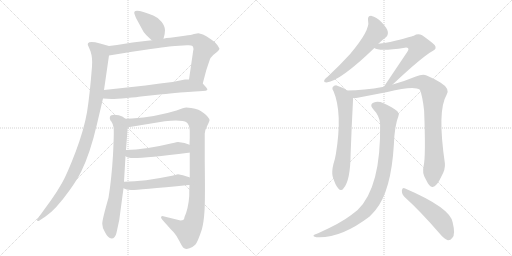
t = 0.00 s
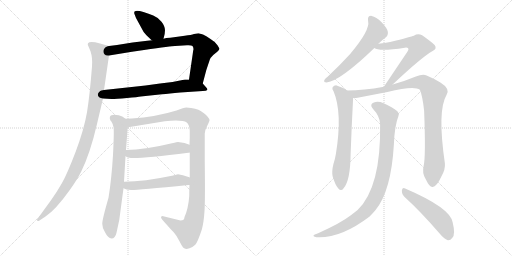
t = 2.35 s
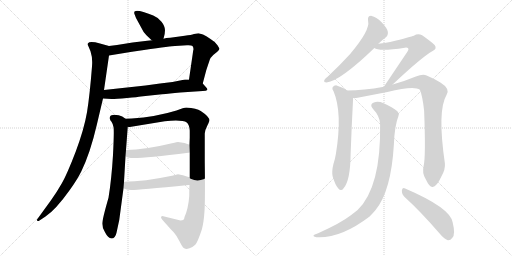
t = 4.69 s
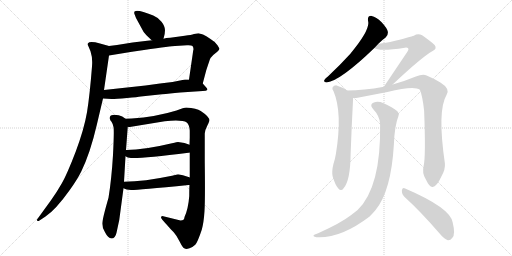
t = 7.04 s
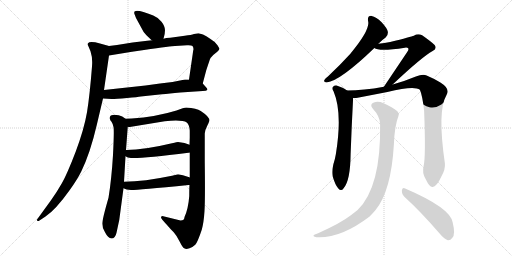
t = 9.39 s
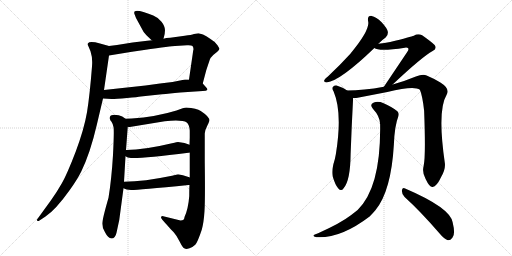
t = 11.74 s

The animated SVG that drew these frames (rendered in a browser with its animation timeline set to each time). Animation: 14 CSS @keyframes rules; one cycle of 11.74 s.

<svg version="1.1" viewBox="0 0 2048 1024" xmlns="http://www.w3.org/2000/svg">
  <g stroke="lightgray" stroke-dasharray="1,1" stroke-width="1" transform="scale(4, 4)">
    <line x1="0" y1="0" x2="256" y2="256"></line>
    <line x1="256" y1="0" x2="0" y2="256"></line>
    <line x1="128" y1="0" x2="128" y2="256"></line>
    <line x1="0" y1="128" x2="256" y2="128"></line>
    <line x1="256" y1="0" x2="512" y2="256"></line>
    <line x1="512" y1="0" x2="256" y2="256"></line>
    <line x1="384" y1="0" x2="384" y2="256"></line>
    <line x1="256" y1="128" x2="512" y2="128"></line>
  </g>
<g transform="scale(1, -1) translate(0, -850)">
   <style type="text/css">
    @keyframes keyframes0 {
      from {
       stroke: black;
       stroke-dashoffset: 393;
       stroke-width: 128;
       }
       56% {
       animation-timing-function: step-end;
       stroke: black;
       stroke-dashoffset: 0;
       stroke-width: 128;
       }
       to {
       stroke: black;
       stroke-width: 1024;
       }
       }
       #make-me-a-hanzi-animation-0 {
         animation: keyframes0 0.569824s both;
         animation-delay: 0.000000s;
         animation-timing-function: linear;
       }
    @keyframes keyframes1 {
      from {
       stroke: black;
       stroke-dashoffset: 795;
       stroke-width: 128;
       }
       72% {
       animation-timing-function: step-end;
       stroke: black;
       stroke-dashoffset: 0;
       stroke-width: 128;
       }
       to {
       stroke: black;
       stroke-width: 1024;
       }
       }
       #make-me-a-hanzi-animation-1 {
         animation: keyframes1 0.896973s both;
         animation-delay: 0.569824s;
         animation-timing-function: linear;
       }
    @keyframes keyframes2 {
      from {
       stroke: black;
       stroke-dashoffset: 668;
       stroke-width: 128;
       }
       68% {
       animation-timing-function: step-end;
       stroke: black;
       stroke-dashoffset: 0;
       stroke-width: 128;
       }
       to {
       stroke: black;
       stroke-width: 1024;
       }
       }
       #make-me-a-hanzi-animation-2 {
         animation: keyframes2 0.793620s both;
         animation-delay: 1.466797s;
         animation-timing-function: linear;
       }
    @keyframes keyframes3 {
      from {
       stroke: black;
       stroke-dashoffset: 1040;
       stroke-width: 128;
       }
       77% {
       animation-timing-function: step-end;
       stroke: black;
       stroke-dashoffset: 0;
       stroke-width: 128;
       }
       to {
       stroke: black;
       stroke-width: 1024;
       }
       }
       #make-me-a-hanzi-animation-3 {
         animation: keyframes3 1.096354s both;
         animation-delay: 2.260417s;
         animation-timing-function: linear;
       }
    @keyframes keyframes4 {
      from {
       stroke: black;
       stroke-dashoffset: 741;
       stroke-width: 128;
       }
       71% {
       animation-timing-function: step-end;
       stroke: black;
       stroke-dashoffset: 0;
       stroke-width: 128;
       }
       to {
       stroke: black;
       stroke-width: 1024;
       }
       }
       #make-me-a-hanzi-animation-4 {
         animation: keyframes4 0.853027s both;
         animation-delay: 3.356771s;
         animation-timing-function: linear;
       }
    @keyframes keyframes5 {
      from {
       stroke: black;
       stroke-dashoffset: 1114;
       stroke-width: 128;
       }
       78% {
       animation-timing-function: step-end;
       stroke: black;
       stroke-dashoffset: 0;
       stroke-width: 128;
       }
       to {
       stroke: black;
       stroke-width: 1024;
       }
       }
       #make-me-a-hanzi-animation-5 {
         animation: keyframes5 1.156576s both;
         animation-delay: 4.209798s;
         animation-timing-function: linear;
       }
    @keyframes keyframes6 {
      from {
       stroke: black;
       stroke-dashoffset: 507;
       stroke-width: 128;
       }
       62% {
       animation-timing-function: step-end;
       stroke: black;
       stroke-dashoffset: 0;
       stroke-width: 128;
       }
       to {
       stroke: black;
       stroke-width: 1024;
       }
       }
       #make-me-a-hanzi-animation-6 {
         animation: keyframes6 0.662598s both;
         animation-delay: 5.366374s;
         animation-timing-function: linear;
       }
    @keyframes keyframes7 {
      from {
       stroke: black;
       stroke-dashoffset: 515;
       stroke-width: 128;
       }
       63% {
       animation-timing-function: step-end;
       stroke: black;
       stroke-dashoffset: 0;
       stroke-width: 128;
       }
       to {
       stroke: black;
       stroke-width: 1024;
       }
       }
       #make-me-a-hanzi-animation-7 {
         animation: keyframes7 0.669108s both;
         animation-delay: 6.028972s;
         animation-timing-function: linear;
       }
    @keyframes keyframes8 {
      from {
       stroke: black;
       stroke-dashoffset: 590;
       stroke-width: 128;
       }
       66% {
       animation-timing-function: step-end;
       stroke: black;
       stroke-dashoffset: 0;
       stroke-width: 128;
       }
       to {
       stroke: black;
       stroke-width: 1024;
       }
       }
       #make-me-a-hanzi-animation-8 {
         animation: keyframes8 0.730143s both;
         animation-delay: 6.698080s;
         animation-timing-function: linear;
       }
    @keyframes keyframes9 {
      from {
       stroke: black;
       stroke-dashoffset: 643;
       stroke-width: 128;
       }
       68% {
       animation-timing-function: step-end;
       stroke: black;
       stroke-dashoffset: 0;
       stroke-width: 128;
       }
       to {
       stroke: black;
       stroke-width: 1024;
       }
       }
       #make-me-a-hanzi-animation-9 {
         animation: keyframes9 0.773275s both;
         animation-delay: 7.428223s;
         animation-timing-function: linear;
       }
    @keyframes keyframes10 {
      from {
       stroke: black;
       stroke-dashoffset: 667;
       stroke-width: 128;
       }
       68% {
       animation-timing-function: step-end;
       stroke: black;
       stroke-dashoffset: 0;
       stroke-width: 128;
       }
       to {
       stroke: black;
       stroke-width: 1024;
       }
       }
       #make-me-a-hanzi-animation-10 {
         animation: keyframes10 0.792806s both;
         animation-delay: 8.201498s;
         animation-timing-function: linear;
       }
    @keyframes keyframes11 {
      from {
       stroke: black;
       stroke-dashoffset: 983;
       stroke-width: 128;
       }
       76% {
       animation-timing-function: step-end;
       stroke: black;
       stroke-dashoffset: 0;
       stroke-width: 128;
       }
       to {
       stroke: black;
       stroke-width: 1024;
       }
       }
       #make-me-a-hanzi-animation-11 {
         animation: keyframes11 1.049967s both;
         animation-delay: 8.994304s;
         animation-timing-function: linear;
       }
    @keyframes keyframes12 {
      from {
       stroke: black;
       stroke-dashoffset: 952;
       stroke-width: 128;
       }
       76% {
       animation-timing-function: step-end;
       stroke: black;
       stroke-dashoffset: 0;
       stroke-width: 128;
       }
       to {
       stroke: black;
       stroke-width: 1024;
       }
       }
       #make-me-a-hanzi-animation-12 {
         animation: keyframes12 1.024740s both;
         animation-delay: 10.044271s;
         animation-timing-function: linear;
       }
    @keyframes keyframes13 {
      from {
       stroke: black;
       stroke-dashoffset: 511;
       stroke-width: 128;
       }
       62% {
       animation-timing-function: step-end;
       stroke: black;
       stroke-dashoffset: 0;
       stroke-width: 128;
       }
       to {
       stroke: black;
       stroke-width: 1024;
       }
       }
       #make-me-a-hanzi-animation-13 {
         animation: keyframes13 0.665853s both;
         animation-delay: 11.069011s;
         animation-timing-function: linear;
       }
</style>
<path d="M 654.0 695.0 Q 660.0 713.0 660.0 729.0 Q 660.0 745.0 646.0 763.0 Q 631.0 781.0 613.0 788.0 Q 524.0 824.0 539.0 791.0 L 544.0 778.0 L 574.0 723.0 Q 577.0 718.0 591.0 704.0 Q 605.0 690.0 608.0 689.0 C 633.0 672.0 645.0 666.0 654.0 695.0 Z" fill="lightgray"></path> 
<path d="M 812.0 712.0 L 794.0 717.0 Q 790.0 717.0 776.0 714.0 Q 766.0 710.0 739.0 707.0 L 681.0 699.0 Q 676.0 699.0 665.0 698.0 L 654.0 695.0 L 608.0 689.0 L 589.0 687.0 Q 532.0 681.0 468.0 670.0 L 436.0 666.0 C 406.0 662.0 406.0 623.0 436.0 628.0 L 528.0 643.0 L 576.0 650.0 Q 688.0 666.0 700.0 666.0 L 748.0 669.0 Q 765.0 670.0 770.0 666.0 Q 774.0 661.0 774.0 653.0 Q 772.0 646.0 771.0 635.0 L 756.0 532.0 C 752.0 502.0 803.0 487.0 811.0 516.0 L 825.0 569.0 L 834.0 596.0 Q 840.0 615.0 842.0 618.0 Q 844.0 621.0 853.0 630.0 L 869.0 643.0 Q 876.0 650.0 878.0 655.0 Q 878.0 656.0 870.0 669.0 Q 862.0 682.0 842.0 694.0 Q 827.0 706.0 812.0 712.0 Z" fill="lightgray"></path> 
<path d="M 412.0 456.0 L 446.0 454.0 Q 463.0 454.0 508.0 458.0 Q 552.0 462.0 563.0 464.0 L 648.0 473.0 Q 676.0 475.0 721.0 480.0 L 811.0 486.0 Q 826.0 486.0 829.0 490.0 Q 831.0 494.0 825.0 500.0 L 811.0 516.0 C 797.0 532.0 786.0 532.0 756.0 532.0 L 740.0 532.0 L 690.0 522.0 L 640.0 516.0 L 582.0 508.0 L 416.0 490.0 C 386.0 487.0 382.0 458.0 412.0 456.0 Z" fill="lightgray"></path> 
<path d="M 436.0 666.0 L 400.0 676.0 Q 359.0 687.0 352.0 677.0 Q 349.0 672.0 354.0 664.0 L 362.0 645.0 Q 371.0 618.0 368.0 584.0 Q 359.0 469.0 348.0 401.0 Q 336.0 332.0 303.0 244.0 Q 269.0 155.0 248.0 118.0 Q 227.0 81.0 204.0 49.0 L 151.0 -24.0 Q 146.0 -30.0 149.0 -33.0 Q 152.0 -36.0 158.0 -32.0 L 182.0 -16.0 Q 222.0 10.0 279.0 90.0 Q 308.0 130.0 325.0 164.0 Q 361.0 238.0 387.0 350.0 L 412.0 456.0 L 416.0 490.0 L 436.0 628.0 C 440.0 658.0 441.0 665.0 436.0 666.0 Z" fill="lightgray"></path> 
<path d="M 502.0 375.0 Q 500.0 376.0 489.0 384.0 Q 477.0 391.0 456.0 391.0 L 452.0 390.0 Q 439.0 390.0 439.0 377.0 Q 440.0 369.0 446.0 363.0 Q 451.0 356.0 454.0 342.0 Q 457.0 328.0 452.0 230.0 Q 446.0 132.0 434.0 59.0 Q 409.0 -28.0 409.0 -45.0 Q 409.0 -62.0 420.0 -79.0 Q 432.0 -103.0 446.0 -104.0 Q 461.0 -104.0 466.0 -81.0 L 477.0 -30.0 L 494.0 97.0 L 496.0 123.0 L 502.0 225.0 L 504.0 250.0 L 511.0 343.0 C 513.0 368.0 513.0 368.0 502.0 375.0 Z" fill="lightgray"></path> 
<path d="M 649.0 -14.0 Q 644.0 -14.0 644.0 -21.0 Q 646.0 -26.0 658.0 -39.0 Q 670.0 -52.0 676.0 -59.0 Q 681.0 -65.0 694.0 -78.0 Q 706.0 -91.0 719.0 -117.0 Q 731.0 -142.0 739.0 -144.0 Q 744.0 -148.0 758.0 -143.0 Q 772.0 -138.0 781.0 -129.0 Q 790.0 -120.0 807.0 -69.0 Q 815.0 -41.0 818.0 6.0 Q 821.0 53.0 819.0 204.0 L 819.0 316.0 Q 819.0 328.0 829.0 347.0 Q 838.0 366.0 838.0 368.0 Q 838.0 383.0 803.0 406.0 Q 787.0 417.0 745.0 420.0 Q 736.0 420.0 706.0 408.0 Q 622.0 382.0 527.0 376.0 L 502.0 375.0 C 472.0 374.0 481.0 341.0 511.0 343.0 Q 513.0 342.0 519.0 342.0 L 659.0 365.0 Q 729.0 372.0 747.0 360.0 Q 757.0 352.0 759.0 328.0 L 759.0 300.0 L 758.0 271.0 L 759.0 240.0 L 759.0 140.0 L 758.0 110.0 Q 757.0 100.0 757.0 66.0 Q 753.0 14.0 738.0 -18.0 Q 738.0 -32.0 722.0 -32.0 L 649.0 -14.0 Z" fill="lightgray"></path> 
<path d="M 502.0 225.0 Q 509.0 218.0 524.0 218.0 Q 574.0 216.0 754.0 239.0 Q 758.0 239.0 759.0 240.0 C 789.0 245.0 786.0 260.0 758.0 271.0 Q 741.0 279.0 712.0 282.0 Q 710.0 282.0 688.0 277.0 Q 580.0 251.0 504.0 250.0 C 474.0 249.0 477.0 241.0 502.0 225.0 Z" fill="lightgray"></path> 
<path d="M 494.0 97.0 Q 504.0 91.0 524.0 90.0 Q 543.0 89.0 754.0 110.0 L 758.0 110.0 C 788.0 112.0 787.0 129.0 759.0 140.0 L 755.0 142.0 L 754.0 142.0 Q 730.0 151.0 712.0 153.0 L 688.0 147.0 Q 577.0 124.0 496.0 123.0 C 466.0 122.0 467.0 109.0 494.0 97.0 Z" fill="lightgray"></path> 
<path d="M 1513.5 675.5 Q 1529.5 691.5 1542.5 700.5 Q 1552.5 707.5 1551.5 722.5 Q 1550.5 735.5 1526.5 761.5 Q 1504.5 783.5 1486.5 786.5 Q 1468.5 787.5 1472.5 765.5 Q 1481.5 731.5 1401.5 635.5 Q 1362.5 592.5 1311.5 544.5 Q 1301.5 537.5 1297.5 530.5 Q 1293.5 520.5 1306.5 520.5 Q 1361.5 527.5 1497.5 658.5 L 1513.5 675.5 Z" fill="lightgray"></path> 
<path d="M 1570.5 512.5 Q 1688.5 623.5 1730.5 646.5 Q 1749.5 655.5 1738.5 670.5 Q 1725.5 683.5 1688.5 709.5 Q 1670.5 716.5 1655.5 707.5 Q 1645.5 703.5 1560.5 682.5 Q 1538.5 678.5 1513.5 675.5 C 1483.5 671.5 1470.5 670.5 1497.5 658.5 Q 1515.5 643.5 1619.5 659.5 Q 1629.5 660.5 1632.5 657.5 Q 1636.5 653.5 1629.5 643.5 L 1535.5 503.5 C 1518.5 478.5 1548.5 491.5 1570.5 512.5 Z" fill="lightgray"></path> 
<path d="M 1388.5 488.5 Q 1369.5 501.5 1346.5 508.5 Q 1336.5 509.5 1330.5 501.5 Q 1326.5 495.5 1334.5 484.5 Q 1370.5 399.5 1343.5 234.5 Q 1340.5 215.5 1333.5 193.5 Q 1326.5 165.5 1330.5 145.5 Q 1340.5 111.5 1352.5 97.5 Q 1364.5 82.5 1374.5 97.5 Q 1401.5 128.5 1402.5 235.5 Q 1406.5 346.5 1412.5 458.5 C 1413.5 473.5 1413.5 473.5 1388.5 488.5 Z" fill="lightgray"></path> 
<path d="M 1694.5 186.5 Q 1687.5 159.5 1702.5 134.5 Q 1718.5 100.5 1730.5 102.5 Q 1746.5 103.5 1764.5 142.5 Q 1782.5 173.5 1779.5 197.5 Q 1748.5 408.5 1786.5 471.5 Q 1801.5 495.5 1761.5 520.5 Q 1737.5 535.5 1706.5 548.5 Q 1690.5 554.5 1663.5 544.5 Q 1620.5 526.5 1570.5 512.5 L 1535.5 503.5 Q 1453.5 488.5 1388.5 488.5 C 1358.5 487.5 1382.5 455.5 1412.5 458.5 Q 1421.5 457.5 1430.5 459.5 L 1549.5 482.5 Q 1655.5 507.5 1679.5 491.5 Q 1689.5 469.5 1696.5 407.5 Q 1703.5 223.5 1694.5 186.5 Z" fill="lightgray"></path> 
<path d="M 1520.5 354.5 Q 1524.5 101.5 1430.5 10.5 L 1403.5 -10.5 Q 1363.5 -41.5 1272.5 -82.5 Q 1259.5 -86.5 1255.5 -89.5 Q 1249.5 -95.5 1265.5 -98.5 Q 1361.5 -104.5 1478.5 -15.5 Q 1490.5 -3.5 1501.5 9.5 Q 1564.5 85.5 1575.5 272.5 Q 1578.5 348.5 1593.5 385.5 Q 1597.5 397.5 1589.5 405.5 Q 1570.5 421.5 1534.5 437.5 Q 1512.5 446.5 1495.5 440.5 Q 1476.5 433.5 1491.5 415.5 Q 1519.5 385.5 1520.5 354.5 Z" fill="lightgray"></path> 
<path d="M 1618.5 62.5 Q 1682.5 4.5 1757.5 -82.5 Q 1775.5 -104.5 1791.5 -110.5 Q 1801.5 -111.5 1809.5 -100.5 Q 1822.5 -87.5 1810.5 -38.5 Q 1800.5 19.5 1620.5 96.5 Q 1610.5 102.5 1607.5 89.5 Q 1606.5 73.5 1618.5 62.5 Z" fill="lightgray"></path> 
      <clipPath id="make-me-a-hanzi-clip-0">
      <path d="M 654.0 695.0 Q 660.0 713.0 660.0 729.0 Q 660.0 745.0 646.0 763.0 Q 631.0 781.0 613.0 788.0 Q 524.0 824.0 539.0 791.0 L 544.0 778.0 L 574.0 723.0 Q 577.0 718.0 591.0 704.0 Q 605.0 690.0 608.0 689.0 C 633.0 672.0 645.0 666.0 654.0 695.0 Z" fill="lightgray"></path>
      </clipPath>
      <path clip-path="url(#make-me-a-hanzi-clip-0)" d="M 545.0 797.0 L 587.0 767.0 L 645.0 704.0 " fill="none" id="make-me-a-hanzi-animation-0" stroke-dasharray="265 530" stroke-linecap="round"></path>

      <clipPath id="make-me-a-hanzi-clip-1">
      <path d="M 812.0 712.0 L 794.0 717.0 Q 790.0 717.0 776.0 714.0 Q 766.0 710.0 739.0 707.0 L 681.0 699.0 Q 676.0 699.0 665.0 698.0 L 654.0 695.0 L 608.0 689.0 L 589.0 687.0 Q 532.0 681.0 468.0 670.0 L 436.0 666.0 C 406.0 662.0 406.0 623.0 436.0 628.0 L 528.0 643.0 L 576.0 650.0 Q 688.0 666.0 700.0 666.0 L 748.0 669.0 Q 765.0 670.0 770.0 666.0 Q 774.0 661.0 774.0 653.0 Q 772.0 646.0 771.0 635.0 L 756.0 532.0 C 752.0 502.0 803.0 487.0 811.0 516.0 L 825.0 569.0 L 834.0 596.0 Q 840.0 615.0 842.0 618.0 Q 844.0 621.0 853.0 630.0 L 869.0 643.0 Q 876.0 650.0 878.0 655.0 Q 878.0 656.0 870.0 669.0 Q 862.0 682.0 842.0 694.0 Q 827.0 706.0 812.0 712.0 Z" fill="lightgray"></path>
      </clipPath>
      <path clip-path="url(#make-me-a-hanzi-clip-1)" d="M 443.0 634.0 L 456.0 649.0 L 525.0 662.0 L 734.0 688.0 L 787.0 688.0 L 799.0 682.0 L 818.0 657.0 L 790.0 554.0 L 806.0 524.0 " fill="none" id="make-me-a-hanzi-animation-1" stroke-dasharray="667 1334" stroke-linecap="round"></path>

      <clipPath id="make-me-a-hanzi-clip-2">
      <path d="M 412.0 456.0 L 446.0 454.0 Q 463.0 454.0 508.0 458.0 Q 552.0 462.0 563.0 464.0 L 648.0 473.0 Q 676.0 475.0 721.0 480.0 L 811.0 486.0 Q 826.0 486.0 829.0 490.0 Q 831.0 494.0 825.0 500.0 L 811.0 516.0 C 797.0 532.0 786.0 532.0 756.0 532.0 L 740.0 532.0 L 690.0 522.0 L 640.0 516.0 L 582.0 508.0 L 416.0 490.0 C 386.0 487.0 382.0 458.0 412.0 456.0 Z" fill="lightgray"></path>
      </clipPath>
      <path clip-path="url(#make-me-a-hanzi-clip-2)" d="M 418.0 461.0 L 441.0 474.0 L 744.0 507.0 L 800.0 502.0 L 823.0 494.0 " fill="none" id="make-me-a-hanzi-animation-2" stroke-dasharray="540 1080" stroke-linecap="round"></path>

      <clipPath id="make-me-a-hanzi-clip-3">
      <path d="M 436.0 666.0 L 400.0 676.0 Q 359.0 687.0 352.0 677.0 Q 349.0 672.0 354.0 664.0 L 362.0 645.0 Q 371.0 618.0 368.0 584.0 Q 359.0 469.0 348.0 401.0 Q 336.0 332.0 303.0 244.0 Q 269.0 155.0 248.0 118.0 Q 227.0 81.0 204.0 49.0 L 151.0 -24.0 Q 146.0 -30.0 149.0 -33.0 Q 152.0 -36.0 158.0 -32.0 L 182.0 -16.0 Q 222.0 10.0 279.0 90.0 Q 308.0 130.0 325.0 164.0 Q 361.0 238.0 387.0 350.0 L 412.0 456.0 L 416.0 490.0 L 436.0 628.0 C 440.0 658.0 441.0 665.0 436.0 666.0 Z" fill="lightgray"></path>
      </clipPath>
      <path clip-path="url(#make-me-a-hanzi-clip-3)" d="M 360.0 672.0 L 400.0 639.0 L 401.0 610.0 L 381.0 439.0 L 349.0 299.0 L 305.0 180.0 L 258.0 92.0 L 196.0 13.0 L 153.0 -29.0 " fill="none" id="make-me-a-hanzi-animation-3" stroke-dasharray="912 1824" stroke-linecap="round"></path>

      <clipPath id="make-me-a-hanzi-clip-4">
      <path d="M 502.0 375.0 Q 500.0 376.0 489.0 384.0 Q 477.0 391.0 456.0 391.0 L 452.0 390.0 Q 439.0 390.0 439.0 377.0 Q 440.0 369.0 446.0 363.0 Q 451.0 356.0 454.0 342.0 Q 457.0 328.0 452.0 230.0 Q 446.0 132.0 434.0 59.0 Q 409.0 -28.0 409.0 -45.0 Q 409.0 -62.0 420.0 -79.0 Q 432.0 -103.0 446.0 -104.0 Q 461.0 -104.0 466.0 -81.0 L 477.0 -30.0 L 494.0 97.0 L 496.0 123.0 L 502.0 225.0 L 504.0 250.0 L 511.0 343.0 C 513.0 368.0 513.0 368.0 502.0 375.0 Z" fill="lightgray"></path>
      </clipPath>
      <path clip-path="url(#make-me-a-hanzi-clip-4)" d="M 450.0 379.0 L 474.0 363.0 L 483.0 341.0 L 483.0 322.0 L 471.0 132.0 L 441.0 -47.0 L 446.0 -88.0 " fill="none" id="make-me-a-hanzi-animation-4" stroke-dasharray="613 1226" stroke-linecap="round"></path>

      <clipPath id="make-me-a-hanzi-clip-5">
      <path d="M 649.0 -14.0 Q 644.0 -14.0 644.0 -21.0 Q 646.0 -26.0 658.0 -39.0 Q 670.0 -52.0 676.0 -59.0 Q 681.0 -65.0 694.0 -78.0 Q 706.0 -91.0 719.0 -117.0 Q 731.0 -142.0 739.0 -144.0 Q 744.0 -148.0 758.0 -143.0 Q 772.0 -138.0 781.0 -129.0 Q 790.0 -120.0 807.0 -69.0 Q 815.0 -41.0 818.0 6.0 Q 821.0 53.0 819.0 204.0 L 819.0 316.0 Q 819.0 328.0 829.0 347.0 Q 838.0 366.0 838.0 368.0 Q 838.0 383.0 803.0 406.0 Q 787.0 417.0 745.0 420.0 Q 736.0 420.0 706.0 408.0 Q 622.0 382.0 527.0 376.0 L 502.0 375.0 C 472.0 374.0 481.0 341.0 511.0 343.0 Q 513.0 342.0 519.0 342.0 L 659.0 365.0 Q 729.0 372.0 747.0 360.0 Q 757.0 352.0 759.0 328.0 L 759.0 300.0 L 758.0 271.0 L 759.0 240.0 L 759.0 140.0 L 758.0 110.0 Q 757.0 100.0 757.0 66.0 Q 753.0 14.0 738.0 -18.0 Q 738.0 -32.0 722.0 -32.0 L 649.0 -14.0 Z" fill="lightgray"></path>
      </clipPath>
      <path clip-path="url(#make-me-a-hanzi-clip-5)" d="M 508.0 371.0 L 525.0 359.0 L 738.0 392.0 L 767.0 386.0 L 792.0 361.0 L 789.0 65.0 L 772.0 -43.0 L 752.0 -75.0 L 721.0 -63.0 L 652.0 -21.0 " fill="none" id="make-me-a-hanzi-animation-5" stroke-dasharray="986 1972" stroke-linecap="round"></path>

      <clipPath id="make-me-a-hanzi-clip-6">
      <path d="M 502.0 225.0 Q 509.0 218.0 524.0 218.0 Q 574.0 216.0 754.0 239.0 Q 758.0 239.0 759.0 240.0 C 789.0 245.0 786.0 260.0 758.0 271.0 Q 741.0 279.0 712.0 282.0 Q 710.0 282.0 688.0 277.0 Q 580.0 251.0 504.0 250.0 C 474.0 249.0 477.0 241.0 502.0 225.0 Z" fill="lightgray"></path>
      </clipPath>
      <path clip-path="url(#make-me-a-hanzi-clip-6)" d="M 511.0 243.0 L 519.0 234.0 L 565.0 236.0 L 718.0 258.0 L 755.0 248.0 " fill="none" id="make-me-a-hanzi-animation-6" stroke-dasharray="379 758" stroke-linecap="round"></path>

      <clipPath id="make-me-a-hanzi-clip-7">
      <path d="M 494.0 97.0 Q 504.0 91.0 524.0 90.0 Q 543.0 89.0 754.0 110.0 L 758.0 110.0 C 788.0 112.0 787.0 129.0 759.0 140.0 L 755.0 142.0 L 754.0 142.0 Q 730.0 151.0 712.0 153.0 L 688.0 147.0 Q 577.0 124.0 496.0 123.0 C 466.0 122.0 467.0 109.0 494.0 97.0 Z" fill="lightgray"></path>
      </clipPath>
      <path clip-path="url(#make-me-a-hanzi-clip-7)" d="M 502.0 116.0 L 516.0 107.0 L 551.0 108.0 L 699.0 127.0 L 737.0 126.0 L 755.0 136.0 " fill="none" id="make-me-a-hanzi-animation-7" stroke-dasharray="387 774" stroke-linecap="round"></path>

      <clipPath id="make-me-a-hanzi-clip-8">
      <path d="M 1513.5 675.5 Q 1529.5 691.5 1542.5 700.5 Q 1552.5 707.5 1551.5 722.5 Q 1550.5 735.5 1526.5 761.5 Q 1504.5 783.5 1486.5 786.5 Q 1468.5 787.5 1472.5 765.5 Q 1481.5 731.5 1401.5 635.5 Q 1362.5 592.5 1311.5 544.5 Q 1301.5 537.5 1297.5 530.5 Q 1293.5 520.5 1306.5 520.5 Q 1361.5 527.5 1497.5 658.5 L 1513.5 675.5 Z" fill="lightgray"></path>
      </clipPath>
      <path clip-path="url(#make-me-a-hanzi-clip-8)" d="M 1484.5 772.5 L 1501.5 747.5 L 1503.5 718.5 L 1423.5 621.5 L 1349.5 556.5 L 1306.5 529.5 " fill="none" id="make-me-a-hanzi-animation-8" stroke-dasharray="462 924" stroke-linecap="round"></path>

      <clipPath id="make-me-a-hanzi-clip-9">
      <path d="M 1570.5 512.5 Q 1688.5 623.5 1730.5 646.5 Q 1749.5 655.5 1738.5 670.5 Q 1725.5 683.5 1688.5 709.5 Q 1670.5 716.5 1655.5 707.5 Q 1645.5 703.5 1560.5 682.5 Q 1538.5 678.5 1513.5 675.5 C 1483.5 671.5 1470.5 670.5 1497.5 658.5 Q 1515.5 643.5 1619.5 659.5 Q 1629.5 660.5 1632.5 657.5 Q 1636.5 653.5 1629.5 643.5 L 1535.5 503.5 C 1518.5 478.5 1548.5 491.5 1570.5 512.5 Z" fill="lightgray"></path>
      </clipPath>
      <path clip-path="url(#make-me-a-hanzi-clip-9)" d="M 1502.5 661.5 L 1631.5 679.5 L 1655.5 676.5 L 1676.5 663.5 L 1656.5 628.5 L 1585.5 545.5 L 1562.5 521.5 L 1540.5 509.5 " fill="none" id="make-me-a-hanzi-animation-9" stroke-dasharray="515 1030" stroke-linecap="round"></path>

      <clipPath id="make-me-a-hanzi-clip-10">
      <path d="M 1388.5 488.5 Q 1369.5 501.5 1346.5 508.5 Q 1336.5 509.5 1330.5 501.5 Q 1326.5 495.5 1334.5 484.5 Q 1370.5 399.5 1343.5 234.5 Q 1340.5 215.5 1333.5 193.5 Q 1326.5 165.5 1330.5 145.5 Q 1340.5 111.5 1352.5 97.5 Q 1364.5 82.5 1374.5 97.5 Q 1401.5 128.5 1402.5 235.5 Q 1406.5 346.5 1412.5 458.5 C 1413.5 473.5 1413.5 473.5 1388.5 488.5 Z" fill="lightgray"></path>
      </clipPath>
      <path clip-path="url(#make-me-a-hanzi-clip-10)" d="M 1340.5 496.5 L 1368.5 470.5 L 1379.5 447.5 L 1381.5 420.5 L 1380.5 323.5 L 1362.5 161.5 L 1363.5 101.5 " fill="none" id="make-me-a-hanzi-animation-10" stroke-dasharray="539 1078" stroke-linecap="round"></path>

      <clipPath id="make-me-a-hanzi-clip-11">
      <path d="M 1694.5 186.5 Q 1687.5 159.5 1702.5 134.5 Q 1718.5 100.5 1730.5 102.5 Q 1746.5 103.5 1764.5 142.5 Q 1782.5 173.5 1779.5 197.5 Q 1748.5 408.5 1786.5 471.5 Q 1801.5 495.5 1761.5 520.5 Q 1737.5 535.5 1706.5 548.5 Q 1690.5 554.5 1663.5 544.5 Q 1620.5 526.5 1570.5 512.5 L 1535.5 503.5 Q 1453.5 488.5 1388.5 488.5 C 1358.5 487.5 1382.5 455.5 1412.5 458.5 Q 1421.5 457.5 1430.5 459.5 L 1549.5 482.5 Q 1655.5 507.5 1679.5 491.5 Q 1689.5 469.5 1696.5 407.5 Q 1703.5 223.5 1694.5 186.5 Z" fill="lightgray"></path>
      </clipPath>
      <path clip-path="url(#make-me-a-hanzi-clip-11)" d="M 1395.5 485.5 L 1419.5 473.5 L 1558.5 494.5 L 1623.5 513.5 L 1679.5 521.5 L 1701.5 516.5 L 1713.5 506.5 L 1734.5 476.5 L 1730.5 370.5 L 1738.5 200.5 L 1730.5 116.5 " fill="none" id="make-me-a-hanzi-animation-11" stroke-dasharray="855 1710" stroke-linecap="round"></path>

      <clipPath id="make-me-a-hanzi-clip-12">
      <path d="M 1520.5 354.5 Q 1524.5 101.5 1430.5 10.5 L 1403.5 -10.5 Q 1363.5 -41.5 1272.5 -82.5 Q 1259.5 -86.5 1255.5 -89.5 Q 1249.5 -95.5 1265.5 -98.5 Q 1361.5 -104.5 1478.5 -15.5 Q 1490.5 -3.5 1501.5 9.5 Q 1564.5 85.5 1575.5 272.5 Q 1578.5 348.5 1593.5 385.5 Q 1597.5 397.5 1589.5 405.5 Q 1570.5 421.5 1534.5 437.5 Q 1512.5 446.5 1495.5 440.5 Q 1476.5 433.5 1491.5 415.5 Q 1519.5 385.5 1520.5 354.5 Z" fill="lightgray"></path>
      </clipPath>
      <path clip-path="url(#make-me-a-hanzi-clip-12)" d="M 1497.5 427.5 L 1531.5 409.5 L 1553.5 385.5 L 1539.5 190.5 L 1526.5 127.5 L 1504.5 66.5 L 1470.5 14.5 L 1427.5 -23.5 L 1346.5 -68.5 L 1261.5 -93.5 " fill="none" id="make-me-a-hanzi-animation-12" stroke-dasharray="824 1648" stroke-linecap="round"></path>

      <clipPath id="make-me-a-hanzi-clip-13">
      <path d="M 1618.5 62.5 Q 1682.5 4.5 1757.5 -82.5 Q 1775.5 -104.5 1791.5 -110.5 Q 1801.5 -111.5 1809.5 -100.5 Q 1822.5 -87.5 1810.5 -38.5 Q 1800.5 19.5 1620.5 96.5 Q 1610.5 102.5 1607.5 89.5 Q 1606.5 73.5 1618.5 62.5 Z" fill="lightgray"></path>
      </clipPath>
      <path clip-path="url(#make-me-a-hanzi-clip-13)" d="M 1619.5 83.5 L 1713.5 15.5 L 1761.5 -28.5 L 1780.5 -56.5 L 1793.5 -94.5 " fill="none" id="make-me-a-hanzi-animation-13" stroke-dasharray="383 766" stroke-linecap="round"></path>

</g>
</svg>
